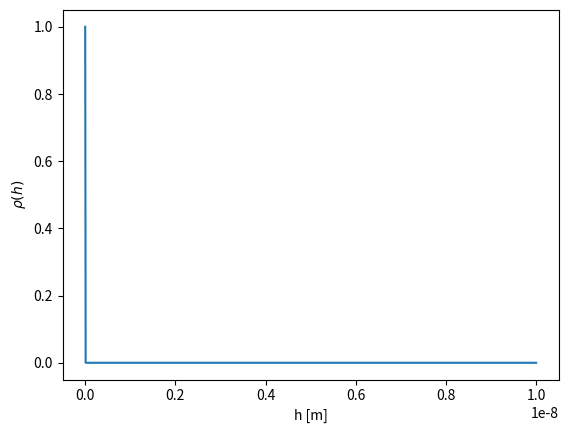

Generate this figure with matplotlib:
# expected height of a particle in homogeneous gravitational field calculated by Monte Carlo method

# %% import modules
import numpy as np
import matplotlib.pyplot as plt
from scipy.constants import Boltzmann as kB
from scipy.constants import g

# %% define constants
m = 4.66e-26 # mass of the particle [kg]
T = 300.0 # temperature [K]
beta = 1/(kB*T) # inverse temperature [1/K]

def f(h):
    return np.exp(-beta*g*h)

# %% Monte Carlo method

N = 1 # number of particles
h = np.linspace(0, stop=1e-8, num=1000) # height of the particle [m]

# %% calculate the expected height of the particle

def rho(h):
    return np.exp(-beta*g*h)

# plot the probability density function
plt.plot(h, rho(h))
plt.xlabel('h [m]')
plt.ylabel(r'$\rho (h)$')
plt.show()

# %%

exp_g = 1/N * np.sum(rho(h))
print(f"expected height is {exp_g}")
